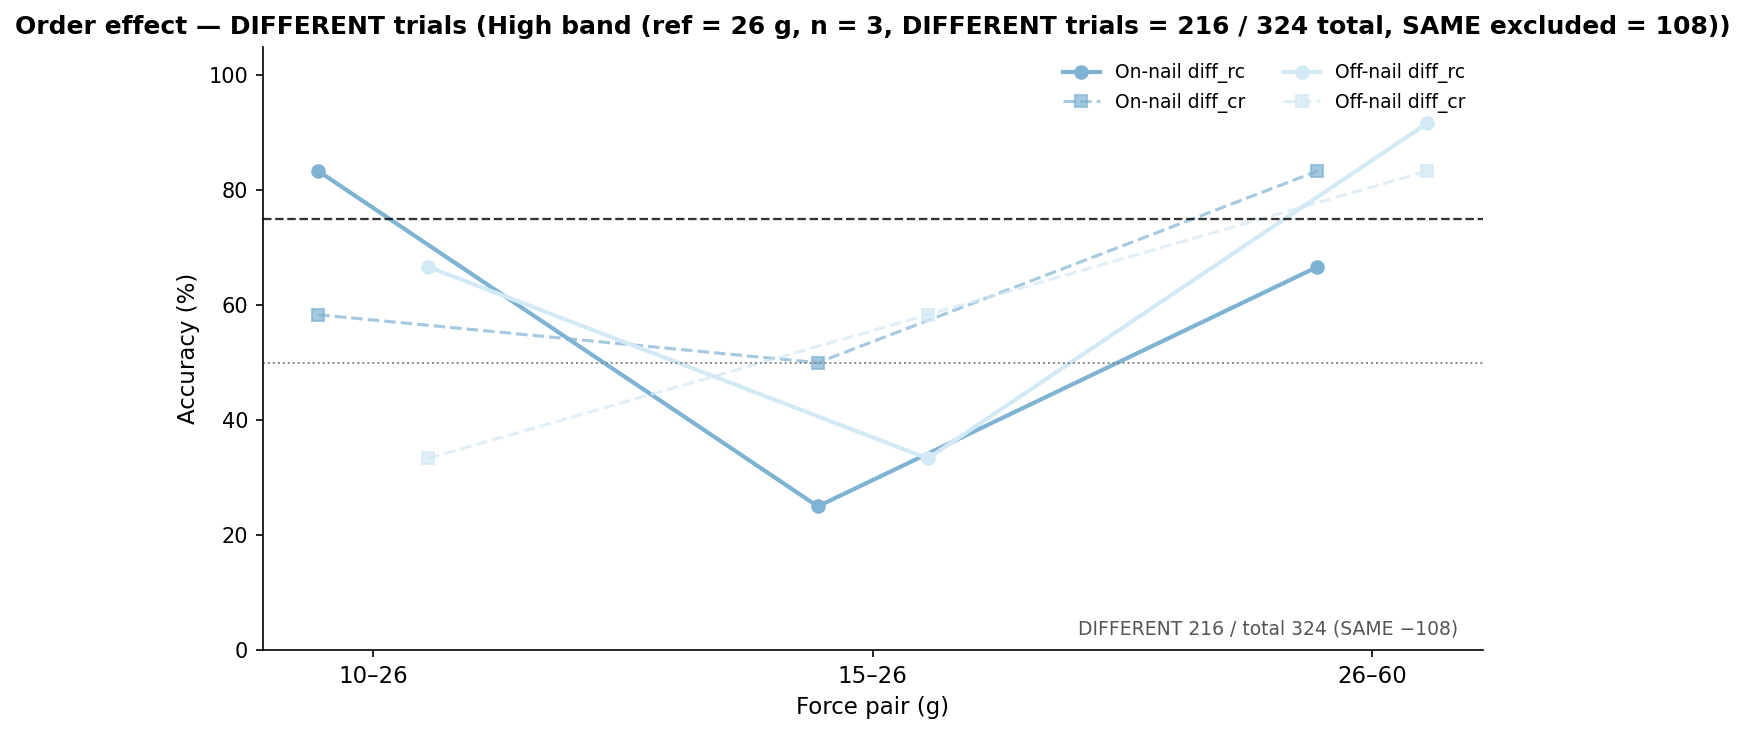

Source data for this figure (header and first rows):
pair_label, region_group, acc_diff_rc, acc_diff_cr
10–26, On-nail, 83.33, 58.33
10–26, Off-nail, 66.67, 33.33
15–26, On-nail, 25.0, 50.0
15–26, Off-nail, 33.33, 58.33
26–60, On-nail, 66.67, 83.33
26–60, Off-nail, 91.67, 83.33
